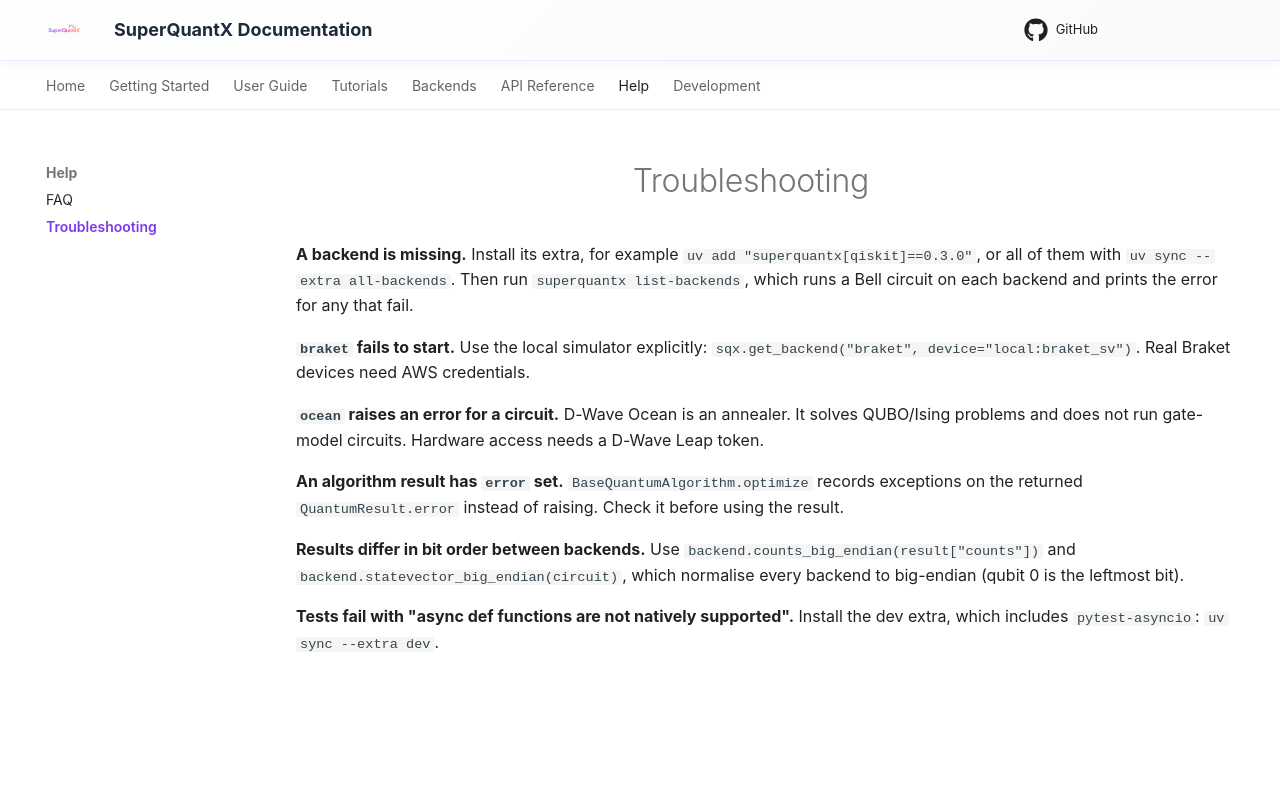

repository: SuperagenticAI/superquantx · page: help/troubleshooting/index.html · generator: mkdocs

# Troubleshooting

**A backend is missing.**
Install its extra, for example `uv add "superquantx[qiskit]==0.3.0"`, or all
of them with `uv sync --extra all-backends`. Then run
`superquantx list-backends`, which runs a Bell circuit on each backend and
prints the error for any that fail.

**`braket` fails to start.**
Use the local simulator explicitly:
`sqx.get_backend("braket", device="local:braket_sv")`. Real Braket devices
need AWS credentials.

**`ocean` raises an error for a circuit.**
D-Wave Ocean is an annealer. It solves QUBO/Ising problems and does not run
gate-model circuits. Hardware access needs a D-Wave Leap token.

**An algorithm result has `error` set.**
`BaseQuantumAlgorithm.optimize` records exceptions on the returned
`QuantumResult.error` instead of raising. Check it before using the result.

**Results differ in bit order between backends.**
Use `backend.counts_big_endian(result["counts"])` and
`backend.statevector_big_endian(circuit)`, which normalise every backend to
big-endian (qubit 0 is the leftmost bit).

**Tests fail with "async def functions are not natively supported".**
Install the dev extra, which includes `pytest-asyncio`:
`uv sync --extra dev`.
